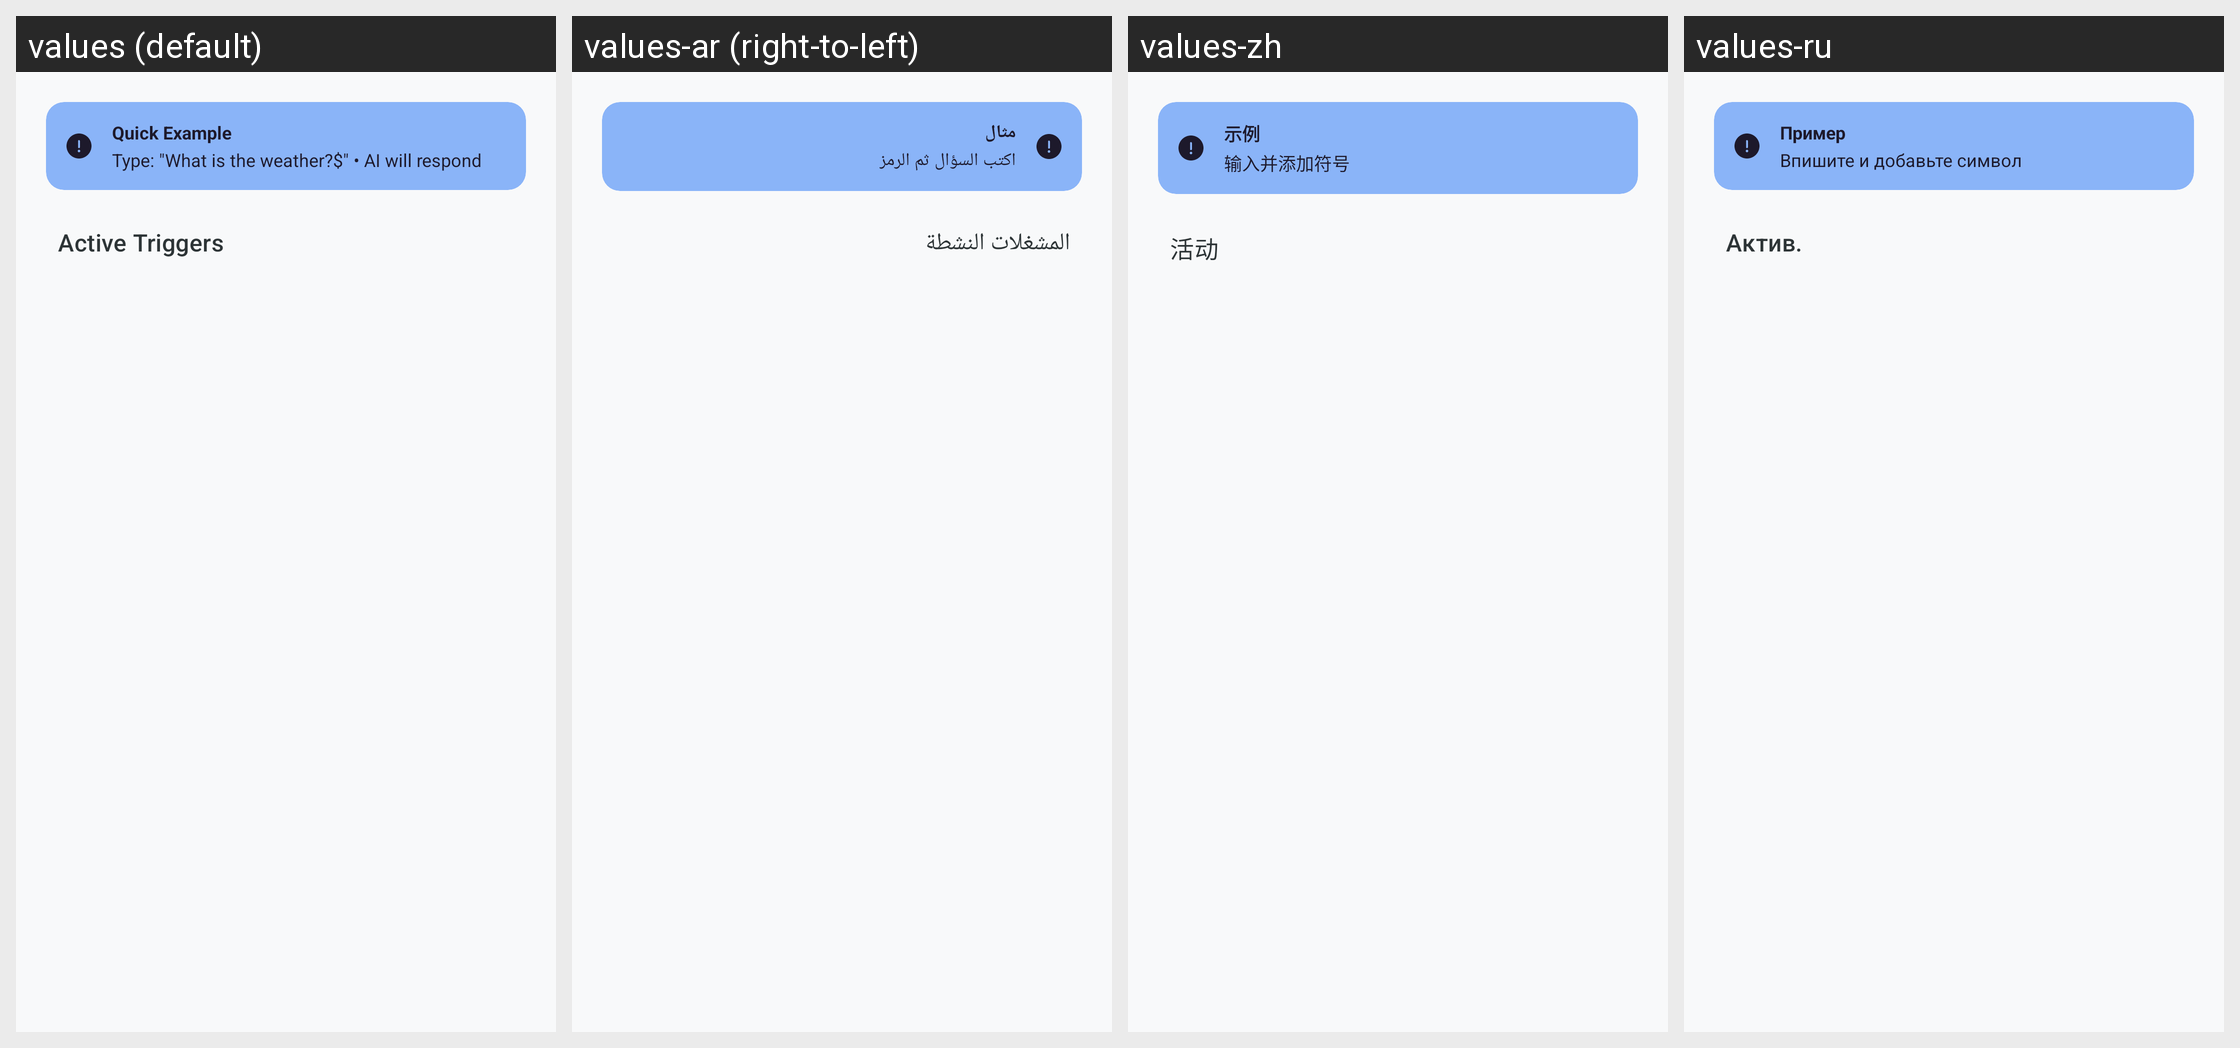

For this localized Android screen grid, give each drawn string resource with its value in every locale shown.
Android screen res/layout/fragment_invocation_patterns.xml rendered under 4 locales, left to right: values (default), values-ar (right-to-left), values-zh, values-ru. Device: Nexus 5 (rendered at 1080×1920; each locale shown at half size, 540×960, under a caption strip naming it); theme Theme.KGPT.
Other locales in the repository, not shown: values-bn, values-de, values-es, values-fr, values-hi, values-id, values-it, values-ja, values-ko, values-nl, values-pl, values-pt, values-sw, values-th, values-tr, values-ur, values-vi.
Strings drawn on this screen, with the default value and each locale's value (text and hints the layout hard-codes, and strings that could not be matched under every locale, appear in the picture but are not listed):

quick_example
  values: Quick Example
  values-ar: مثال
  values-zh: 示例
  values-ru: Пример

example_pattern_usage
  values: Type: "What is the weather?$" • AI will respond
  values-ar: اكتب السؤال ثم الرمز
  values-zh: 输入并添加符号
  values-ru: Впишите и добавьте символ

active_triggers
  values: Active Triggers
  values-ar: المشغلات النشطة
  values-zh: 活动
  values-ru: Актив.
